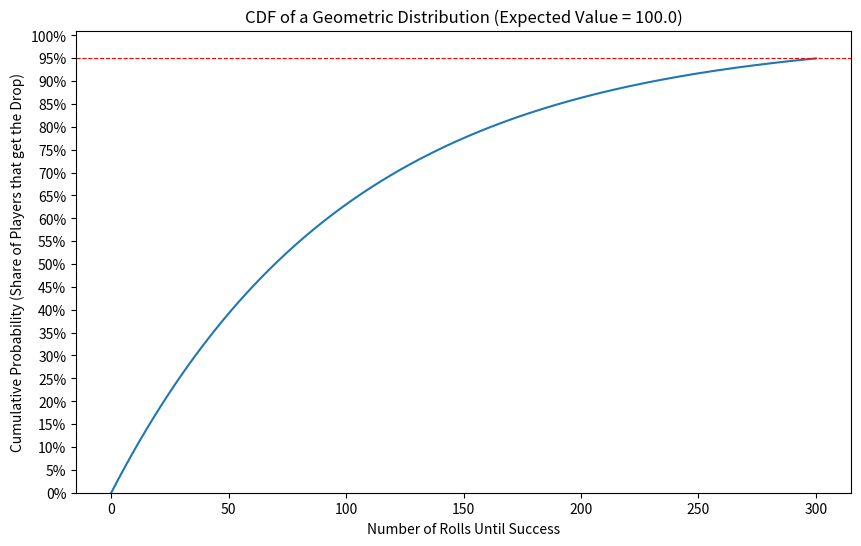

Generate this figure with matplotlib:
import matplotlib.pyplot as plt
import matplotlib.ticker as mticker
import scipy.stats as stats


def main() -> None:
    expected_value: float = 100.0
    x = range(0, round(3 * expected_value) + 1)

    plt.figure(figsize=(10, 6))
    geom_cdf = stats.geom.cdf(x, 1 / (expected_value + 1))

    plt.plot(x, geom_cdf * 100, label="Geometric")
    plt.axhline(y=95, color="r", linestyle="dashed", linewidth=0.8)

    plt.xlabel("Number of Rolls Until Success")
    plt.ylabel("Cumulative Probability (Share of Players that get the Drop)")
    plt.title(f"CDF of a Geometric Distribution (Expected Value = {expected_value})")

    plt.ylim(0, 101)
    plt.gca().yaxis.set_major_formatter(mticker.PercentFormatter())
    plt.gca().yaxis.set_major_locator(mticker.MultipleLocator(5))

    plt.show()


if __name__ == "__main__":
    main()
